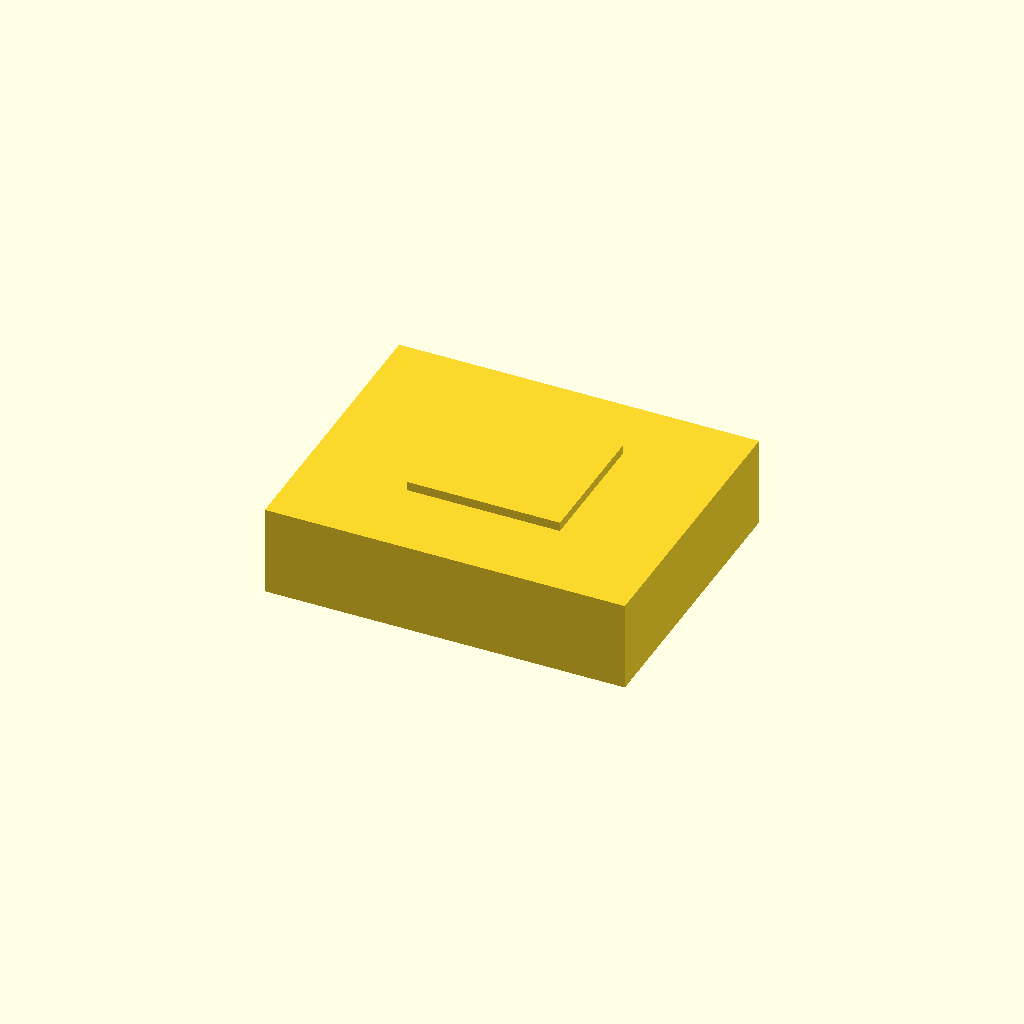
Cell 1 — every parameter at its default value.
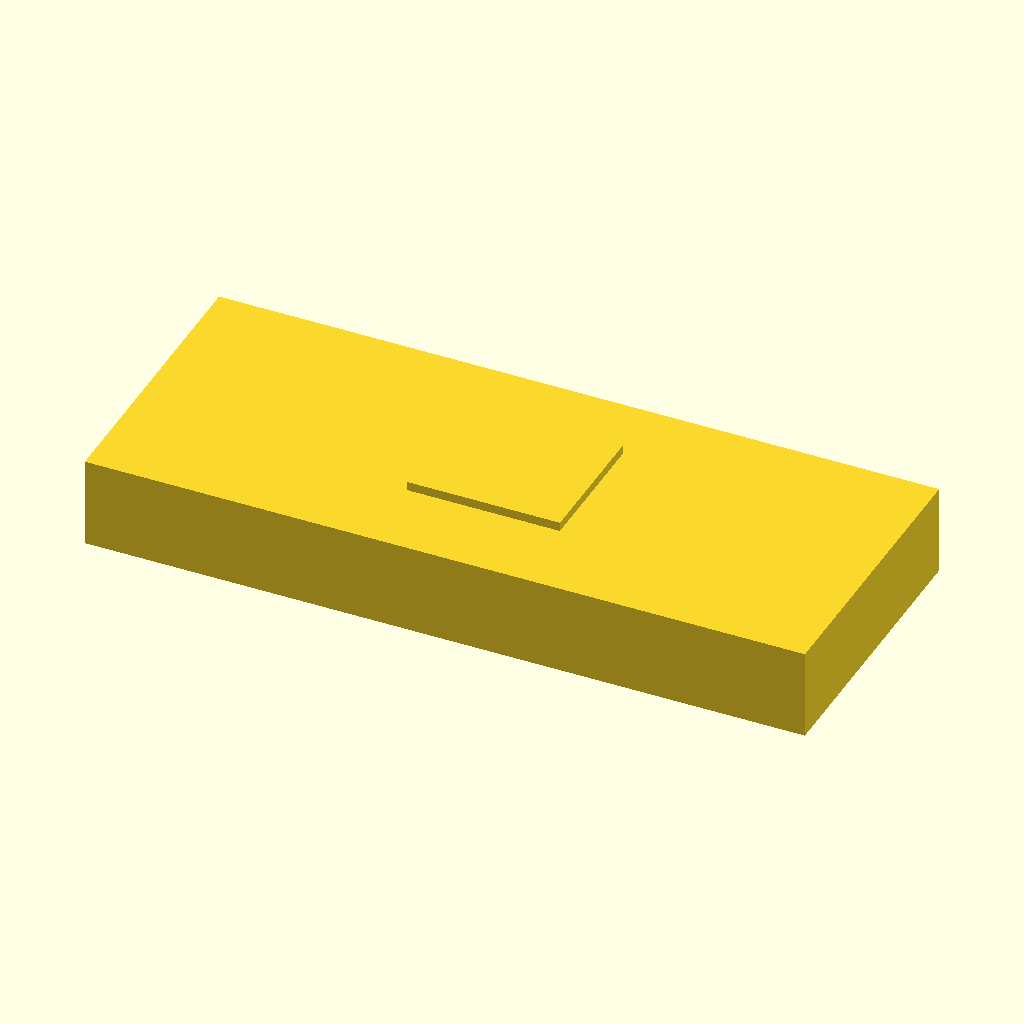
Cell 2: coupon_w = 40 (everything else at default).
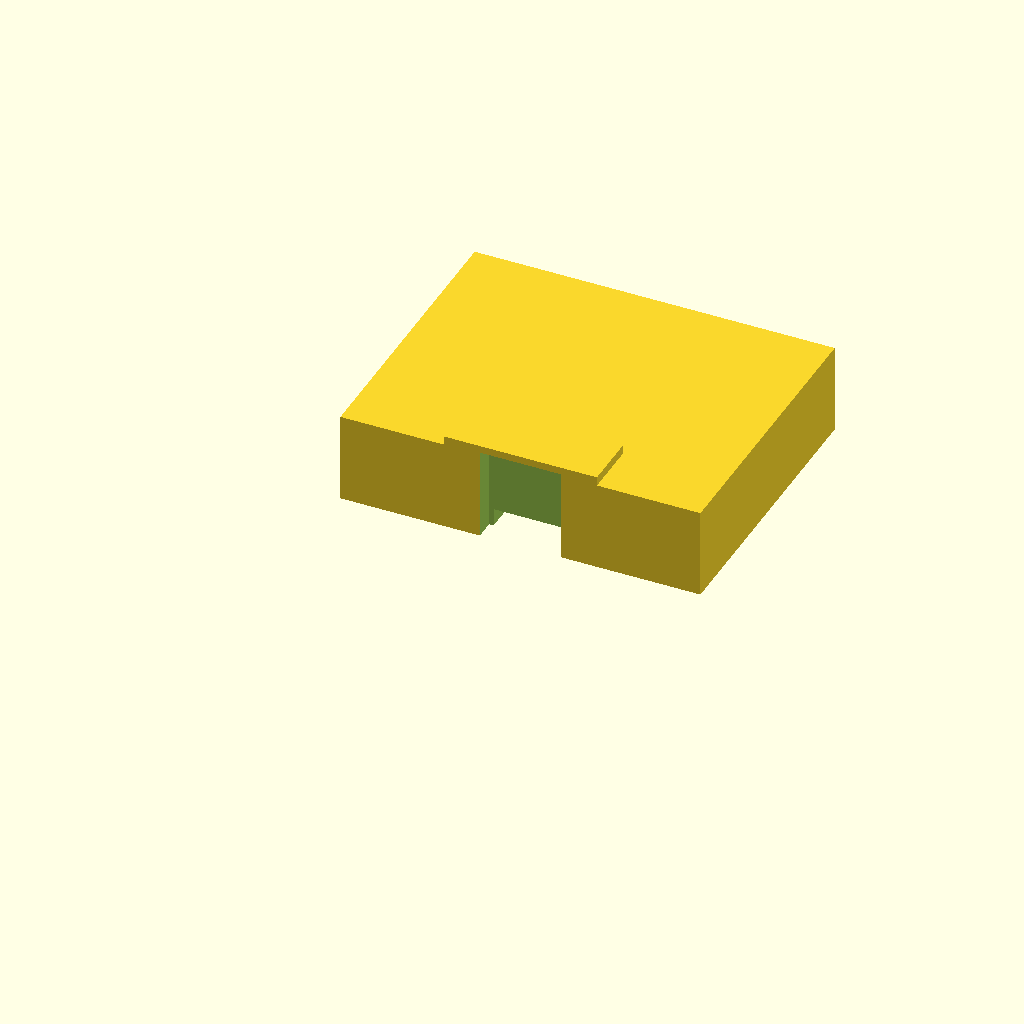
Cell 3 — coupon_y0 set to 18, the other parameters unchanged.
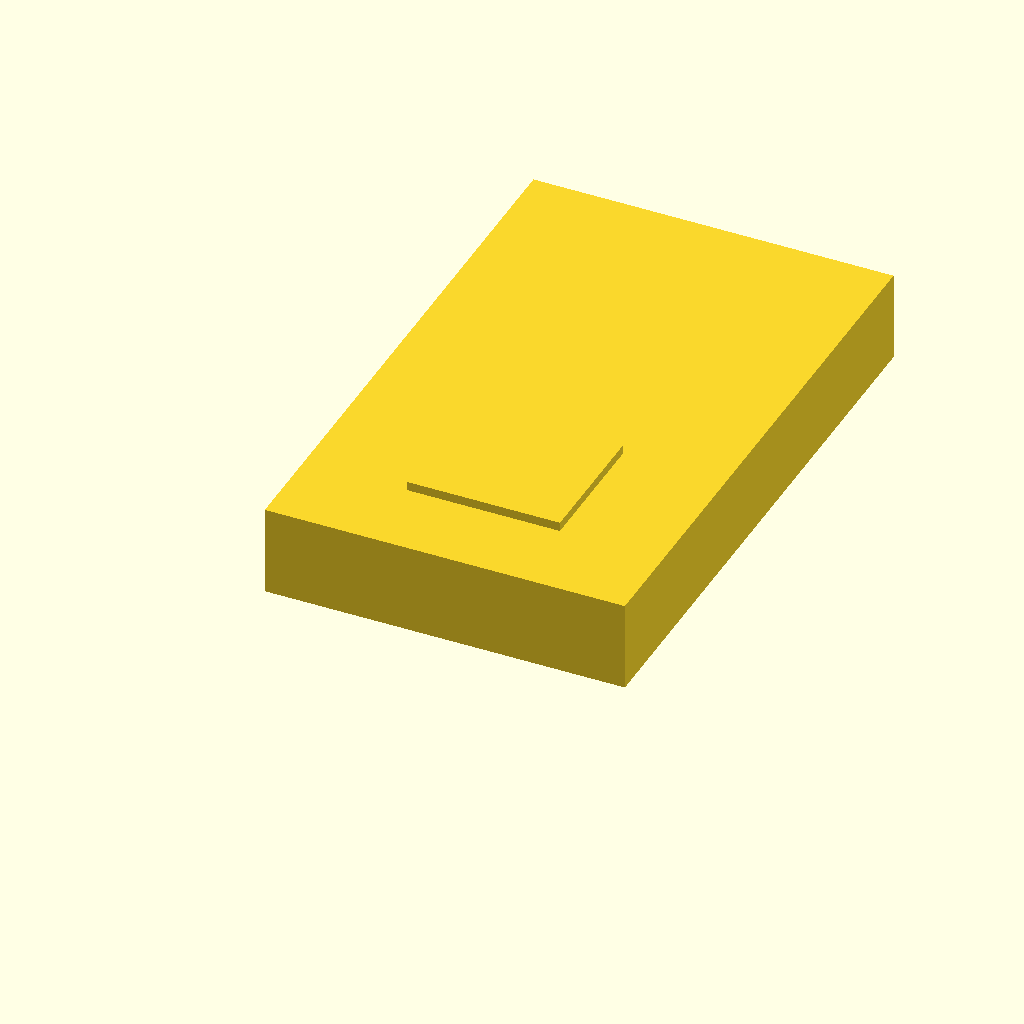
Cell 4: the same model with coupon_depth = 32.
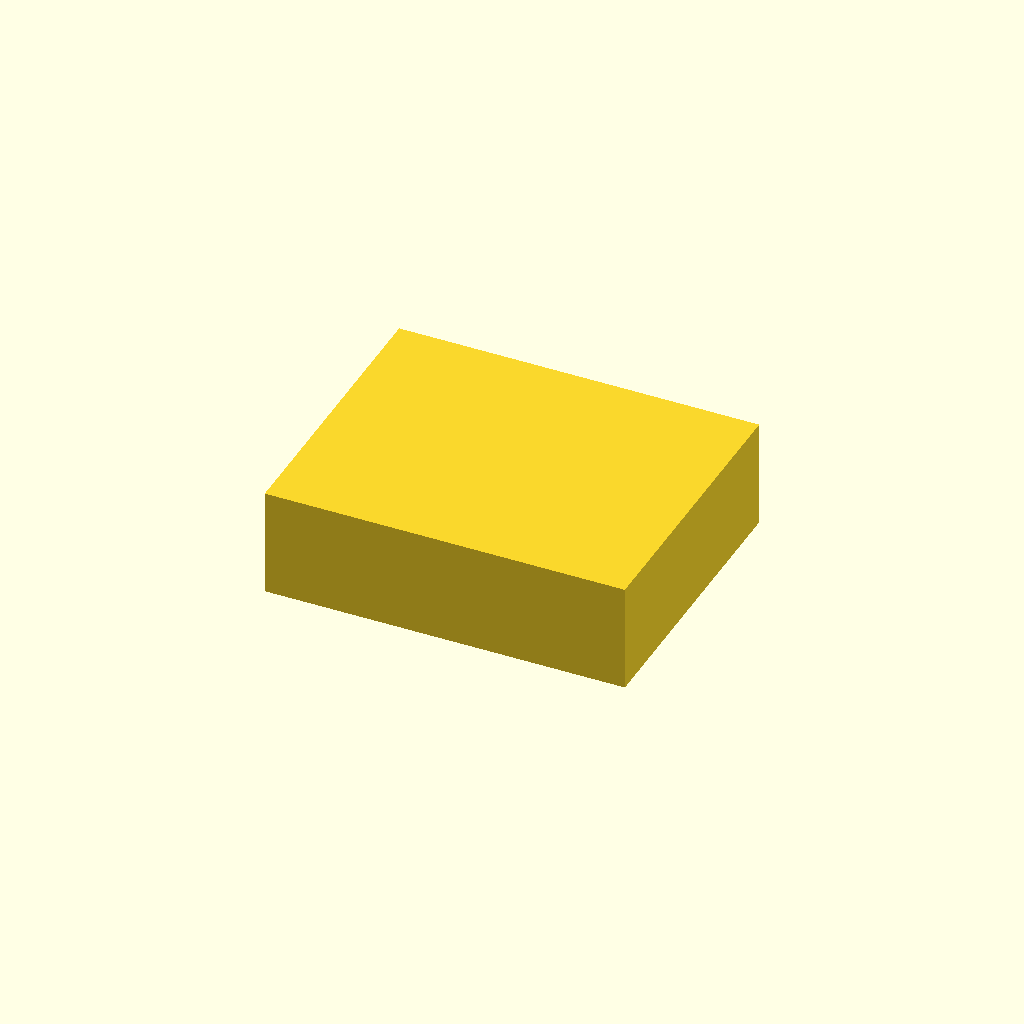
Cell 5: plate_t = 10 (everything else at default).
All cells are drawn from one camera (rotation 55°, 0°, 25°, orthographic, colour scheme Cornfield), so only the parameter changes between them.
OpenSCAD source file cad/scad/hall_island_coupon.scad:
/*
  Exact Option-A Hall-island section coupon

  This is cut directly from the production base_plate() module so the underside
  sensor tunnel, 0.4 mm roof, 0.7 mm island, wire channel, and print orientation
  cannot drift. Print flat in PETG with no supports. Fit the bare Hall body, route
  its three leads, and verify switching with the intended 3x1 mm magnet before
  releasing the full base.
*/

include <hall_interface.scad>

coupon_w = 20;
coupon_y0 = 9;
coupon_depth = 16;
plate_t = 5;

intersection() {
    difference() {
        union() {
            translate([-coupon_w/2, coupon_y0, 0])
                cube([coupon_w, coupon_depth, plate_t]);
            hall_sensor_island(4, plate_t);
        }
        hall_sensor_pocket(4, plate_t, 50);
    }
    translate([-coupon_w/2, coupon_y0, -0.01])
        cube([coupon_w, coupon_depth + 0.1, 6.01]);
}
Parameter table extracted from the source (name, type, default, range or options):
coupon_w: number, default 20
coupon_y0: number, default 9
coupon_depth: number, default 16
plate_t: number, default 5
